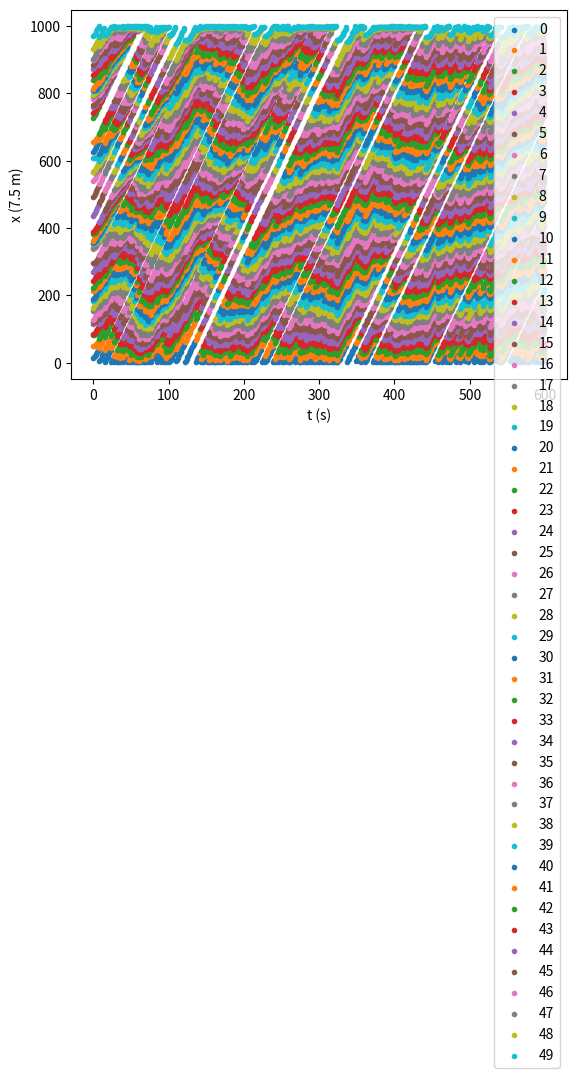

Here is the Python script that generated this plot:
import random as rand
import numpy as np
from matplotlib import pyplot as plt

# create single lane, 7.5 km long empty highway
# with v_max=5, each cell corresponds to 7.5 m and each time step is 1 s
zeros = bytearray(1000)
empty_road = np.array([int(str(x)) for x in zeros])


# function that adds cars to empty roar
def populateRoad(n, v_max, empty_road):
    l = len(empty_road)
    populated = empty_road
    i = 1
    while i <= n:
        randCell = rand.randint(0, l - 1)
        if populated[randCell] == 0:
            i += 1
            populated[randCell] = rand.randint(1, v_max + 1)
    return populated


v_max = 5
n = 50
road = populateRoad(n, v_max, empty_road)
# probability of overreaction
p = 0.25
# array with x(t) for all cars
position = np.nonzero(road)[0]
t = 0
# set duration of simulation
finish = 600

while t < finish:
    tmp = road
    carArr = np.nonzero(road)[0]
    carArr = np.sort(carArr)
    print(len(carArr))
    if t > 0:
        position = np.vstack((position, carArr))
    for i, posIndex in enumerate(carArr):
        # implement NaSch algorithm for each car
        # step 1
        tmp[posIndex] = min(tmp[posIndex] + 1, v_max + 1)
        # step 2
        if i == len(carArr) - 1:
            d = carArr[0] - tmp[posIndex + tmp[posIndex] - 1 - len(tmp) - 1]
        else:
            d = carArr[i + 1] - posIndex
        if abs(d) <= tmp[posIndex]:
            tmp[posIndex] = max(abs(d), 1)
        # step 3
        trial = rand.random()
        if trial <= p:
            tmp[posIndex] = max(tmp[posIndex] - 1, 1)
        # step 4
    # vels=[tmp[i]-1 for i in carArr]
    for posIndex in carArr:
        # implement periodic boundary conditions
        vel = tmp[posIndex] - 1
        if posIndex + vel >= len(tmp):
            road[(posIndex + vel) % (len(tmp)-1)] = tmp[posIndex]
            if vel != 0:
                road[posIndex] = 0
        else:
            road[posIndex + vel] = tmp[posIndex]
            if vel != 0:
                road[posIndex] = 0
    t += 1
#create arrays necessary for plotting
print(position)
posArr = [[] for i in range(n)]
tArr = [i for i in range(len(position))]
for instance in position:
    for i, car in enumerate(instance):
        posArr[i].append(car)
print(posArr)
fig, ax = plt.subplots()
for i, orbit in enumerate(posArr):
    ax.scatter(tArr, orbit, label=str(i), marker=".")
ax.legend()
ax.set_xlabel("t (s)")
ax.set_ylabel("x (7.5 m)")
#plt.show()
